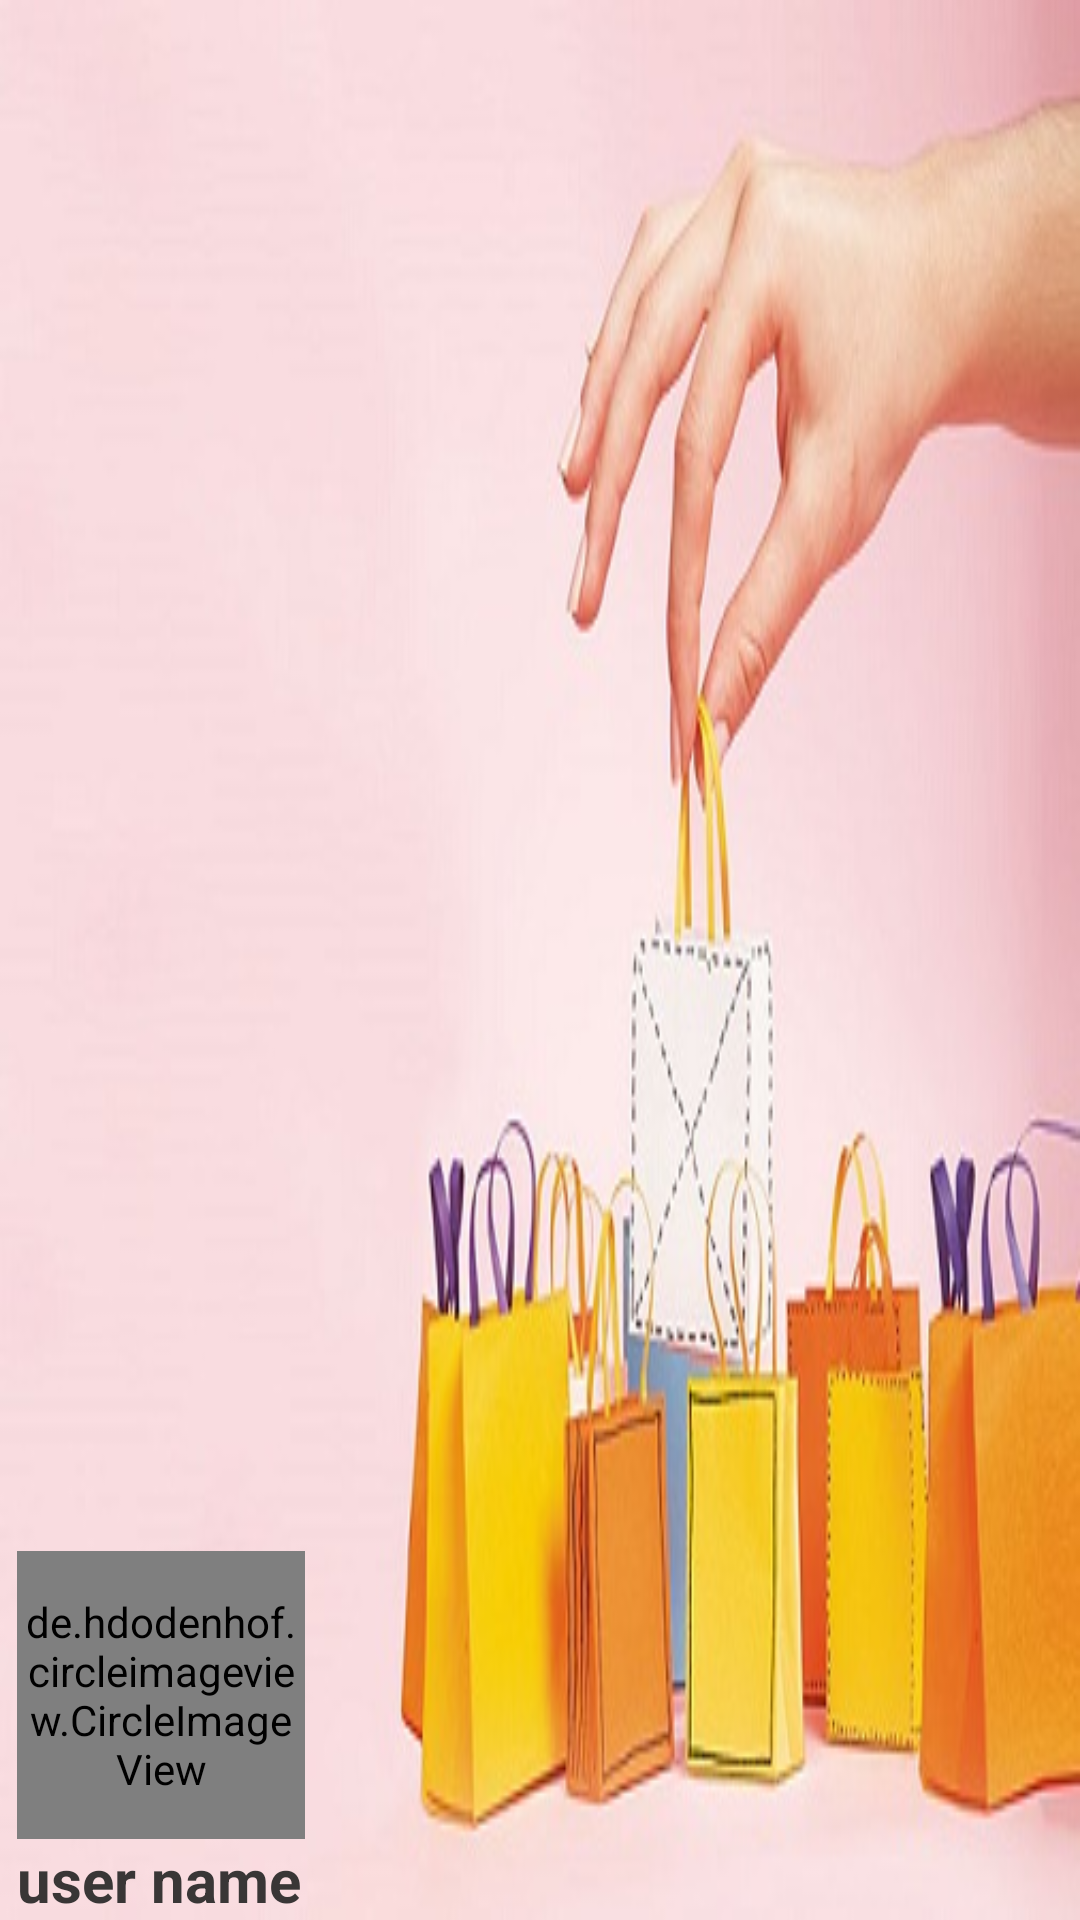

The Android layout XML behind this screen, and the referenced resources:
<!-- AndroidManifest.xml: application theme AppTheme -->
<!-- res/layout/nav_header_main.xml -->
<?xml version="1.0" encoding="utf-8"?>
<LinearLayout xmlns:android="http://schemas.android.com/apk/res/android"
    xmlns:app="http://schemas.android.com/apk/res-auto"
    android:layout_width="match_parent"
    android:layout_height="@dimen/nav_header_height"
    android:background="@drawable/smal"
    android:gravity="bottom"
    android:orientation="vertical"
    android:paddingLeft="@dimen/activity_horizontal_margin"
    android:paddingTop="@dimen/activity_vertical_margin"
    android:paddingRight="@dimen/activity_horizontal_margin"
    android:paddingBottom="@dimen/activity_vertical_margin"
    android:theme="@style/ThemeOverlay.AppCompat.Dark"
    >


    <de.hdodenhof.circleimageview.CircleImageView
        android:id="@+id/user_profile_image"
        android:layout_width="96dp"
        android:layout_height="96dp"
        android:src="@drawable/profile"
        android:layout_marginLeft="6dp"
        />

    <TextView
        android:id="@+id/user_profile_name"
        android:layout_width="373dp"
        android:layout_height="wrap_content"
        android:layout_marginLeft="6dp"
        android:text="user name"
        android:textAppearance="@style/TextAppearance.AppCompat.Body1"
        android:textSize="20dp"
        android:textStyle="bold"
        android:textColor="#393636"/>

</LinearLayout>
<!-- resources referenced by this layout -->
<resources>
  <!-- drawable smal: jpg bitmap (drawable, 36265 bytes) -->
</resources>
